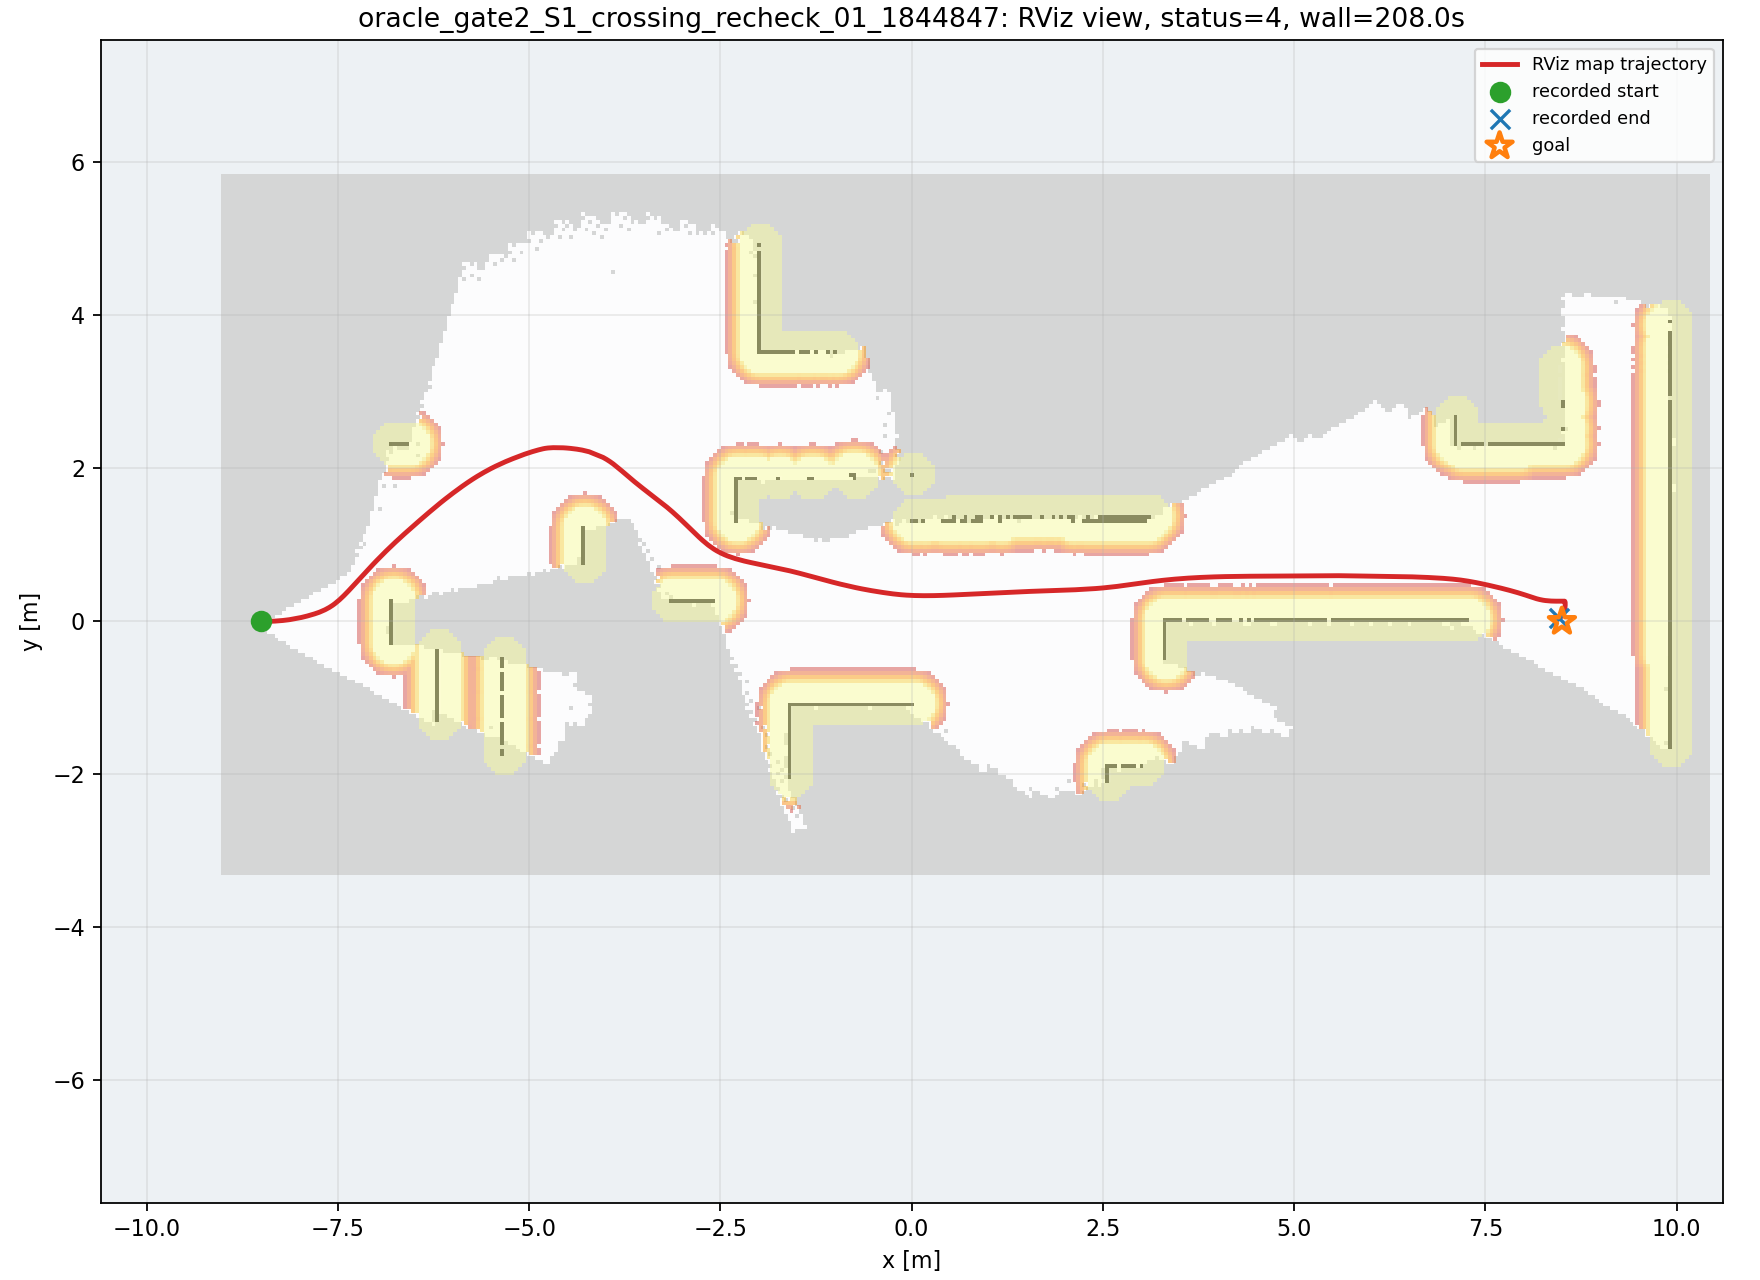

Source data for this figure (header and first rows):
wall_time, wall_elapsed_s, sim_time, x, y, yaw
1787883309, 0.0, 60.04, -8.498, 1.3130032460776546e-06, 0.001703
1787883311, 2.351, 61.84, -8.478, 4.882638076091165e-05, 0.004664
1787883312, 2.432, 61.95, -8.462, 0.0001565, 0.009769
1787883312, 2.584, 62.08, -8.436, 0.0004995, 0.01758
1787883312, 3.142, 62.39, -8.369, 0.002287, 0.03785
1787883312, 3.156, 62.46, -8.353, 0.002936, 0.04426
1787883312, 3.168, 62.52, -8.337, 0.003702, 0.05115
1787883312, 3.178, 62.59, -8.32, 0.004596, 0.05827
1787883313, 3.53, 62.8, -8.27, 0.008043, 0.08023
1787883313, 3.883, 63, -8.219, 0.01268, 0.103
1787883313, 3.898, 63.07, -8.202, 0.01451, 0.1113
1787883313, 4.18, 63.24, -8.158, 0.01977, 0.1319
1787883313, 4.194, 63.31, -8.141, 0.02214, 0.1404
1787883313, 4.206, 63.38, -8.123, 0.02467, 0.1489
1787883314, 5.178, 63.88, -7.993, 0.04838, 0.2137
1787883314, 5.192, 63.95, -7.976, 0.05219, 0.2232
1787883314, 5.203, 64.02, -7.959, 0.05616, 0.2325
1787883314, 5.214, 64.09, -7.941, 0.06028, 0.2413
1787883314, 5.224, 64.16, -7.924, 0.06456, 0.2496
1787883314, 5.301, 64.26, -7.899, 0.07123, 0.2611
1787883315, 5.794, 64.56, -7.835, 0.08925, 0.292
1787883315, 6.014, 64.73, -7.805, 0.09848, 0.3102
1787883315, 6.165, 64.87, -7.783, 0.1058, 0.3274
1787883315, 6.244, 64.94, -7.772, 0.1096, 0.3367
1787883315, 6.393, 65.08, -7.75, 0.1173, 0.3554
1787883316, 6.539, 65.18, -7.735, 0.123, 0.3717
1787883316, 7.097, 65.48, -7.692, 0.1413, 0.4251
1787883316, 7.111, 65.55, -7.682, 0.1457, 0.4378
1787883316, 7.193, 65.65, -7.668, 0.1525, 0.4579
1787883317, 7.482, 65.86, -7.638, 0.1677, 0.5034
1787883317, 7.633, 65.99, -7.612, 0.1826, 0.5357
1787883317, 7.847, 66.13, -7.584, 0.2006, 0.5846
1787883317, 7.86, 66.2, -7.569, 0.2104, 0.609
1787883317, 8.075, 66.33, -7.54, 0.2312, 0.6527
1787883318, 8.432, 66.57, -7.493, 0.2702, 0.7152
1787883318, 8.451, 66.64, -7.479, 0.2819, 0.7302
1787883318, 8.6, 66.78, -7.453, 0.3057, 0.7567
1787883318, 8.883, 66.94, -7.422, 0.3364, 0.782
1787883318, 9.04, 67.08, -7.397, 0.3615, 0.7973
1787883318, 9.254, 67.22, -7.372, 0.3869, 0.8088
1787883318, 9.267, 67.28, -7.36, 0.3997, 0.8133
1787883319, 9.411, 67.39, -7.342, 0.4191, 0.8189
1787883319, 9.699, 67.56, -7.312, 0.4514, 0.8248
1787883319, 9.919, 67.73, -7.282, 0.4839, 0.8278
1787883319, 9.933, 67.8, -7.27, 0.497, 0.8285
1787883319, 10.28, 68, -7.234, 0.5361, 0.8289
1787883319, 10.29, 68.07, -7.222, 0.5491, 0.8288
1787883320, 10.44, 68.17, -7.204, 0.5686, 0.8285
1787883320, 10.51, 68.24, -7.192, 0.5817, 0.8282
1787883320, 10.66, 68.37, -7.168, 0.6077, 0.8274
1787883320, 10.81, 68.47, -7.15, 0.6272, 0.8265
1787883320, 10.95, 68.58, -7.132, 0.6467, 0.8252
1787883320, 11.1, 68.68, -7.114, 0.6662, 0.8236
1787883320, 11.24, 68.78, -7.096, 0.6857, 0.8214
1787883320, 11.39, 68.88, -7.078, 0.7051, 0.8186
1787883321, 11.6, 69.02, -7.054, 0.7308, 0.8144
1787883321, 11.62, 69.09, -7.042, 0.7437, 0.8122
1787883321, 11.9, 69.26, -7.011, 0.7757, 0.8063
1787883321, 11.98, 69.36, -6.993, 0.7948, 0.8026
1787883322, 12.69, 69.77, -6.919, 0.8706, 0.7866
... 503 more rows
